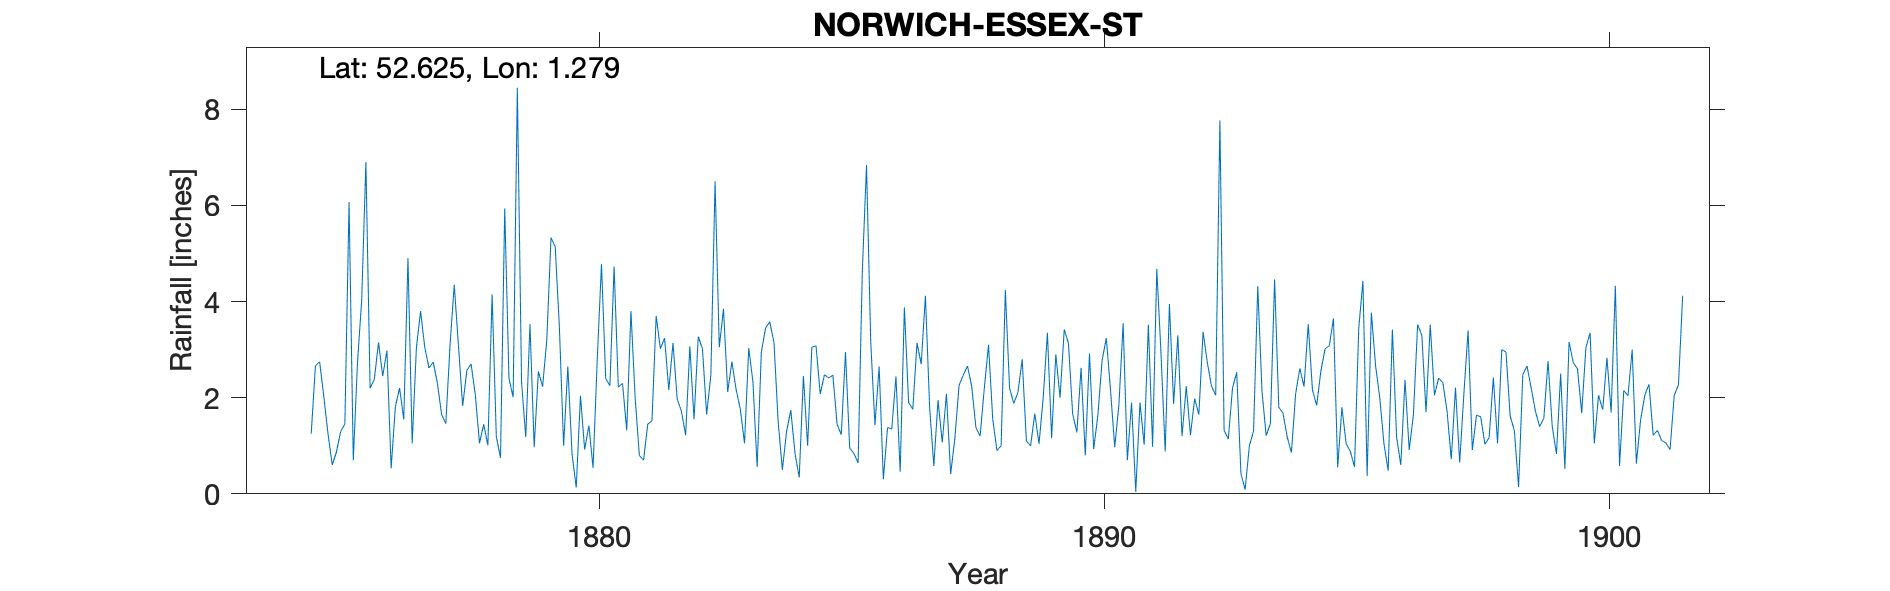

The table this chart was drawn from, first rows:
NORWICH ESSEX STREET, , , , , , , , , , , , , , , , , , , , , , , 
Grid ref, TG220081, Long, 1.279, Lat, 52.63, Elevation, 88, ft, , , , , , , , , , , , , , , 
Station no, RR447, , , , , , , , , , , , , , , , , , , , , , 
, 1870, 1871, 1872, 1873, 1874, 1875, 1876, 1877, 1878, 1879, 1880, 1881, 1882, 1883, 1884, 1885, 1886, 1887, 1888, 1889, 1890, 1891, 1892
January, , , , , , 2.02, 2.38, 3.04, 2.07, 1.18, 0.13, 1.32, 1.97, 2.12, 1.5, 2.41, 2.65, 1.8, 1.2, 1, 2.62, 1.9, 1.2
February, , , , , , 1.24, 3.15, 2.62, 1.05, 3.53, 2.04, 3.8, 1.72, 2.75, 0.5, 2.47, 0.3, 0.58, 2.2, 1.67, 0.8, 0.04, 2.24
March, , , , , , 0.6, 2.45, 2.74, 1.45, 0.97, 0.92, 2, 1.22, 2.17, 1.3, 1.45, 1.38, 1.95, 3.1, 1.04, 2.92, 1.9, 1.22
April, , , , , , 0.87, 2.98, 2.3, 1.01, 2.55, 1.42, 0.8, 3.07, 1.76, 1.74, 1.23, 1.35, 1.07, 1.56, 2, 0.93, 1.02, 1.98
May, , , , , , 1.3, 0.53, 1.65, 4.15, 2.23, 0.54, 0.7, 1.55, 1.05, 0.84, 2.95, 2.44, 2.08, 0.9, 3.35, 1.64, 3.52, 1.65
June, , , , , , 1.45, 1.81, 1.46, 1.19, 3.2, 2.81, 1.45, 3.27, 3.03, 0.34, 0.95, 0.46, 0.41, 1, 1.16, 2.78, 0.98, 3.37
July, , , , , , 6.07, 2.2, 3.1, 0.75, 5.33, 4.78, 1.52, 3.02, 2.33, 2.45, 0.84, 3.88, 1.15, 4.24, 2.9, 3.24, 4.68, 2.74
August, , , , , , 0.7, 1.55, 4.35, 5.94, 5.14, 2.4, 3.7, 1.65, 0.56, 1, 0.64, 1.9, 2.26, 2.2, 2, 2.16, 2.92, 2.24
September, , , , , , 2.73, 4.9, 3.08, 2.41, 3.45, 2.25, 3.02, 2.47, 2.95, 3.05, 4.63, 1.76, 2.47, 1.88, 3.42, 0.97, 0.88, 2.05
October, , , , , 1.25, 4.03, 1.05, 1.83, 2.01, 1, 4.73, 3.24, 6.5, 3.45, 3.08, 6.84, 3.14, 2.66, 2.11, 3.13, 1.86, 3.95, 7.77
November, , , , , 2.66, 6.9, 3.04, 2.57, 8.45, 2.65, 2.22, 2.16, 3.05, 3.58, 2.08, 3.16, 2.7, 2.24, 2.8, 1.66, 3.55, 1.87, 1.32
December, , , , , 2.75, 2.2, 3.8, 2.7, 2.32, 0.83, 2.3, 3.14, 3.85, 3.15, 2.48, 1.43, 4.12, 1.38, 1.1, 1.28, 0.7, 3.3, 1.14
Total, , , , , , 30.11, 29.84, 31.44, 32.8, 32.06, 26.54, 26.85, 33.34, 28.9, 20.36, 29, 26.08, 20.05, 24.29, 24.61, 24.17, 26.96, 28.92
